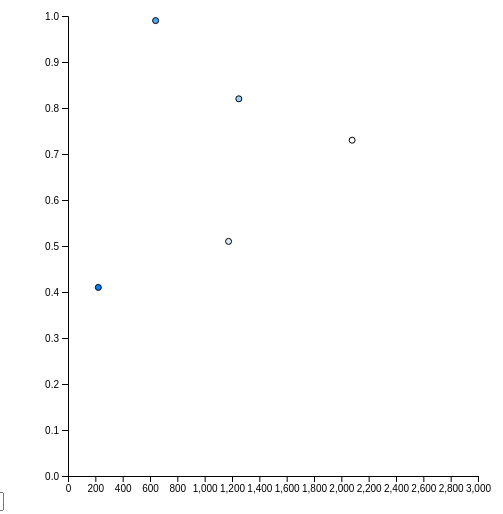
D3 v4 page, settled after 360 driven frames (6 s of simulated time); the page loaded 1 data file(s).


// ── scatter.js

let margin = {top: 10, right: 30, bottom: 30, left: 60}

let width = 500 - margin.left - margin.right;
let height = 500 - margin.top - margin.bottom;

let x = d3.scaleLinear()
	.domain([0, 3000])
	.range([ 0, width ]);

let y = d3.scaleLinear()
	.domain([0, 1])
	.range([height, 0]);

let color = d3.scaleLinear()
	.domain([0, 1])
	.range([255, 0])


const unique = (value, index, self) => self.indexOf(value) === index; 

const make_url = (d) => {
	let base = "https://www.kmjn.org/temp/ale2/"
	let game = d.Game;
	let depth = d["Rollout depth"]
	let limit = d["Turn limit"]
	let time = d["Time limit"].substring(1)
	let skip = d.Frameskip
	return `${base + game}_depth${depth}_limit${limit}_time${time}_skip${skip}.mp4`
}

d3.csv("all_results_norm.csv", csv => {
	const unique = (value, index, self) => self.indexOf(value) === index; 
	const games = csv.map(x => x.Game).filter(unique);
	//populate dropdown
	d3.select("#dropdown")
		.selectAll("games")
		.data(games)
		.enter()
		.append("option")
			.attr("value", d => d)
			.html(d => d)

	d3.select("#dropdown")
		.on("change", () => update(csv))
	
	//video on change
	d3.select("video")
		.on("mouseout", d => d3.select("video").style("display", "none"))

	let svg = d3.select("#main")
		.append("svg")
			.attr("width", width + margin.left + margin.right)
			.attr("height", height + margin.top + margin.bottom)
		.append("g")
			.attr("transform", `translate(${margin.left}, ${margin.top})`);
	// Add X axis
	svg.append("g")
		.attr("transform", `translate(0,${height})`)
		.call(d3.axisBottom(x));

	// Add Y axis
	svg.append("g")
		.call(d3.axisLeft(y));

	update(csv)
})

const update = (csv) => {
	const game = d3.select("#dropdown").node().value
	const data = csv.filter(d => d.Game == game)
	
	d3.select("svg")
		.select("g")
		.selectAll("a")
		.remove()

	const sel = d3.select("svg")
		.select("g")
		.selectAll("a")
		.data(data)
	
	sel.enter()
		.append("a")
		.merge(sel)
			.attr("href", make_url)
			// need to use function over arrow syntax to get right 'this'
			.on('mouseover', function(d) {
				d3.select("#vidsource")
					.attr("src", make_url(d))
				
				let [x, y] = d3.mouse(this)
				d3.select("#video")
					.style("left", x+"px")
					.style("top", y+"px")
					.style("display", "block")

				d3.select("#video")
					.node().load()
					
			})
			.append("circle")
				.attr("cx", d => x(+d["Rollout depth"]) )
				.attr("cy", d => y(+d["Time limit"]) )
				.attr("r", d => 3)
				.style("fill", d => {
					let score = d["Normscore"]
					let r = color(score)
					let g = color(score)/2 + 128
					return `rgb(${r}, ${g}, 255)`
				})
				.style("stroke", "black")

	sel.exit()
		.remove()

}









### data: all_results_norm.csv
Game, Rollout depth, Turn limit, Time limit, Frameskip, Score, Normscore
air_raid, 1175, 3000, 0.51, 1, 1075, 0.1449
air_raid, 1250, 3000, 0.82, 1, 1475, 0.3768
air_raid, 2079, 3000, 0.73, 1, 825, 0
air_raid, 222, 3000, 0.41, 1, 2550, 1
air_raid, 641, 3000, 0.99, 1, 2050, 0.7101
alien, 104, 3000, 0.46, 1, 290, 0.6
alien, 1572, 3000, 0.76, 1, 370, 1
alien, 2221, 3000, 0.86, 1, 240, 0.35
alien, 2259, 3000, 0.24, 1, 170, 0
alien, 2590, 3000, 0.49, 1, 250, 0.4
amidar, 1272, 3000, 0.11, 1, 0, 0
amidar, 1588, 3000, 0.33, 1, 5, 0.5
amidar, 1610, 3000, 0.35, 1, 10, 1
amidar, 2457, 3000, 0.26, 1, 0, 0
amidar, 2550, 3000, 0.52, 1, 5, 0.5
assault, 1037, 3000, 0.07, 1, 273, 0.1739
assault, 1109, 3000, 0.06, 1, 210, 0.04348
assault, 2248, 3000, 0.25, 1, 525, 0.6957
assault, 478, 3000, 0.07, 1, 189, 0
assault, 987, 3000, 0.48, 1, 672, 1
asterix, 1790, 3000, 0.51, 1, 1400, 0.8065
asterix, 2001, 3000, 0.75, 1, 1700, 1
asterix, 2977, 3000, 0.19, 1, 400, 0.1613
asterix, 650, 3000, 0.15, 1, 600, 0.2903
asterix, 869, 3000, 0.07, 1, 150, 0
asteroids, 1490, 3000, 0.09, 1, 20, 0
asteroids, 1665, 3000, 0.8, 1, 1700, 0.459
asteroids, 243, 3000, 0.4, 1, 3390, 0.9208
asteroids, 412, 3000, 0.13, 1, 3680, 1
asteroids, 637, 3000, 0.2, 1, 2050, 0.5546
atlantis2, 1049, 3000, 0.23, 1, 137, 0
atlantis2, 1534, 3000, 0.41, 1, 166, 0.2231
atlantis2, 1957, 3000, 0.33, 1, 139, 0.01538
atlantis2, 518, 3000, 0.86, 1, 267, 1
atlantis2, 698, 3000, 0.4, 1, 239, 0.7846
atlantis, 1251, 3000, 0.95, 1, 15500, 1
atlantis, 2644, 3000, 0.96, 1, 13500, 0.8165
atlantis, 583, 3000, 0.07, 1, 7400, 0.2569
atlantis, 717, 3000, 0.46, 1, 13700, 0.8349
atlantis, 967, 3000, 0.06, 1, 4600, 0
bank_heist, 1363, 3000, 0.09, 1, 0, 0
bank_heist, 2148, 3000, 0.68, 1, 10, 0.1667
bank_heist, 2293, 3000, 0.98, 1, 10, 0.1667
bank_heist, 2804, 3000, 0.14, 1, 0, 0
bank_heist, 854, 3000, 0.86, 1, 60, 1
basic_math, 1144, 3000, 0.2, 1, 0, 0
basic_math, 1661, 3000, 0.51, 1, 2, 0.6667
basic_math, 2356, 3000, 0.07, 1, 0, 0
basic_math, 2848, 3000, 0.9, 1, 1, 0.3333
basic_math, 76, 3000, 0.36, 1, 3, 1
battle_zone, 1311, 3000, 0.43, 1, 2000, 0.4
battle_zone, 1645, 3000, 0.79, 1, 5000, 1
battle_zone, 2144, 3000, 0.03, 1, 0, 0
battle_zone, 2445, 3000, 0.69, 1, 2000, 0.4
battle_zone, 2823, 3000, 0.09, 1, 0, 0
beam_rider, 1051, 3000, 0.55, 1, 220, 0.3333
beam_rider, 1106, 3000, 0.7, 1, 220, 0.3333
beam_rider, 2563, 3000, 0.49, 1, 0, 0
beam_rider, 2997, 3000, 0.92, 1, 396, 0.6
beam_rider, 81, 3000, 0.91, 1, 660, 1
... 340 more rows